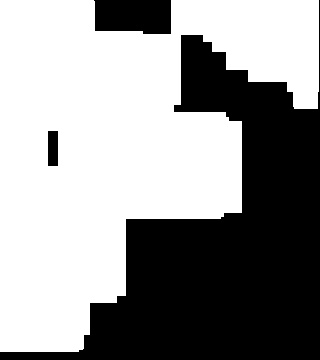

The table this chart was drawn from, first rows:
3.000000000000000000e+00, 3.000000000000000000e+00, 3.000000000000000000e+00, 8.000000000000000000e+00, 1.000000000000000000e+01, 0.000000000000000000e+00, 0.000000000000000000e+00, 0.000000000000000000e+00, 0.000000000000000000e+00, 0.000000000000000000e+00, 1.400000000000000000e+01, 1.400000000000000000e+01, 1.200000000000000000e+01, 1.200000000000000000e+01, 1.000000000000000000e+01, 1.000000000000000000e+01, 1.000000000000000000e+01, 1.000000000000000000e+01, 1.000000000000000000e+01, 0.000000000000000000e+00
8.000000000000000000e+00, 8.000000000000000000e+00, 8.000000000000000000e+00, 8.000000000000000000e+00, 1.000000000000000000e+01, 3.500000000000000000e+01, 3.500000000000000000e+01, 3.500000000000000000e+01, 0.000000000000000000e+00, 0.000000000000000000e+00, 1.400000000000000000e+01, 1.400000000000000000e+01, 1.200000000000000000e+01, 1.200000000000000000e+01, 1.000000000000000000e+01, 1.000000000000000000e+01, 1.000000000000000000e+01, 1.000000000000000000e+01, 1.000000000000000000e+01, 0.000000000000000000e+00
3.600000000000000000e+01, 3.200000000000000000e+01, 3.200000000000000000e+01, 3.200000000000000000e+01, 3.200000000000000000e+01, 3.200000000000000000e+01, 3.200000000000000000e+01, 3.200000000000000000e+01, 3.200000000000000000e+01, 3.600000000000000000e+01, 4.400000000000000000e+01, 0.000000000000000000e+00, 0.000000000000000000e+00, 1.800000000000000000e+01, 1.500000000000000000e+01, 2.000000000000000000e+01, 2.000000000000000000e+01, 2.000000000000000000e+01, 4.000000000000000000e+00, 0.000000000000000000e+00
3.600000000000000000e+01, 3.200000000000000000e+01, 3.200000000000000000e+01, 3.200000000000000000e+01, 3.200000000000000000e+01, 3.200000000000000000e+01, 3.200000000000000000e+01, 3.200000000000000000e+01, 3.200000000000000000e+01, 3.600000000000000000e+01, 4.400000000000000000e+01, 0.000000000000000000e+00, 0.000000000000000000e+00, 0.000000000000000000e+00, 2.000000000000000000e+01, 2.000000000000000000e+01, 2.000000000000000000e+01, 2.000000000000000000e+01, 4.000000000000000000e+00, 0.000000000000000000e+00
3.600000000000000000e+01, 3.200000000000000000e+01, 3.200000000000000000e+01, 3.200000000000000000e+01, 3.200000000000000000e+01, 3.200000000000000000e+01, 3.200000000000000000e+01, 3.200000000000000000e+01, 3.200000000000000000e+01, 3.600000000000000000e+01, 4.400000000000000000e+01, 0.000000000000000000e+00, 0.000000000000000000e+00, 0.000000000000000000e+00, 0.000000000000000000e+00, 2.000000000000000000e+01, 2.000000000000000000e+01, 2.000000000000000000e+01, 4.000000000000000000e+00, 0.000000000000000000e+00
3.600000000000000000e+01, 3.200000000000000000e+01, 3.200000000000000000e+01, 3.200000000000000000e+01, 3.200000000000000000e+01, 3.200000000000000000e+01, 3.200000000000000000e+01, 3.200000000000000000e+01, 3.200000000000000000e+01, 3.600000000000000000e+01, 4.400000000000000000e+01, 0.000000000000000000e+00, 0.000000000000000000e+00, 0.000000000000000000e+00, 0.000000000000000000e+00, 0.000000000000000000e+00, 0.000000000000000000e+00, 0.000000000000000000e+00, 4.000000000000000000e+00, 0.000000000000000000e+00
2.800000000000000000e+01, 2.800000000000000000e+01, 2.800000000000000000e+01, 2.800000000000000000e+01, 2.800000000000000000e+01, 2.800000000000000000e+01, 2.800000000000000000e+01, 2.800000000000000000e+01, 3.600000000000000000e+01, 3.600000000000000000e+01, 0.000000000000000000e+00, 0.000000000000000000e+00, 0.000000000000000000e+00, 0.000000000000000000e+00, 0.000000000000000000e+00, 0.000000000000000000e+00, 0.000000000000000000e+00, 0.000000000000000000e+00, 0.000000000000000000e+00, 0.000000000000000000e+00
1.200000000000000000e+01, 1.200000000000000000e+01, 1.200000000000000000e+01, 5.000000000000000000e+01, 3.600000000000000000e+01, 3.600000000000000000e+01, 3.600000000000000000e+01, 3.600000000000000000e+01, 3.600000000000000000e+01, 3.600000000000000000e+01, 3.600000000000000000e+01, 3.600000000000000000e+01, 3.600000000000000000e+01, 5.000000000000000000e+01, 4.500000000000000000e+01, 0.000000000000000000e+00, 0.000000000000000000e+00, 0.000000000000000000e+00, 0.000000000000000000e+00, 0.000000000000000000e+00
1.200000000000000000e+01, 1.200000000000000000e+01, 1.200000000000000000e+01, 5.000000000000000000e+01, 3.600000000000000000e+01, 3.600000000000000000e+01, 3.600000000000000000e+01, 3.600000000000000000e+01, 3.600000000000000000e+01, 3.600000000000000000e+01, 3.600000000000000000e+01, 3.600000000000000000e+01, 3.600000000000000000e+01, 5.000000000000000000e+01, 4.500000000000000000e+01, 0.000000000000000000e+00, 0.000000000000000000e+00, 0.000000000000000000e+00, 0.000000000000000000e+00, 0.000000000000000000e+00
1.200000000000000000e+01, 1.200000000000000000e+01, 1.200000000000000000e+01, 5.000000000000000000e+01, 3.600000000000000000e+01, 3.600000000000000000e+01, 3.600000000000000000e+01, 3.600000000000000000e+01, 3.600000000000000000e+01, 3.600000000000000000e+01, 3.600000000000000000e+01, 3.600000000000000000e+01, 3.600000000000000000e+01, 5.000000000000000000e+01, 4.500000000000000000e+01, 0.000000000000000000e+00, 0.000000000000000000e+00, 0.000000000000000000e+00, 0.000000000000000000e+00, 0.000000000000000000e+00
4.800000000000000000e+01, 4.800000000000000000e+01, 4.800000000000000000e+01, 4.800000000000000000e+01, 3.600000000000000000e+01, 3.600000000000000000e+01, 3.600000000000000000e+01, 3.600000000000000000e+01, 3.600000000000000000e+01, 3.600000000000000000e+01, 3.600000000000000000e+01, 3.600000000000000000e+01, 3.600000000000000000e+01, 5.000000000000000000e+01, 4.500000000000000000e+01, 0.000000000000000000e+00, 0.000000000000000000e+00, 0.000000000000000000e+00, 0.000000000000000000e+00, 0.000000000000000000e+00
3.000000000000000000e+01, 3.000000000000000000e+01, 3.000000000000000000e+01, 3.000000000000000000e+01, 3.600000000000000000e+01, 3.600000000000000000e+01, 3.600000000000000000e+01, 3.600000000000000000e+01, 3.600000000000000000e+01, 3.600000000000000000e+01, 3.600000000000000000e+01, 3.600000000000000000e+01, 3.600000000000000000e+01, 5.000000000000000000e+01, 4.500000000000000000e+01, 0.000000000000000000e+00, 0.000000000000000000e+00, 0.000000000000000000e+00, 0.000000000000000000e+00, 0.000000000000000000e+00
3.000000000000000000e+01, 3.000000000000000000e+01, 3.000000000000000000e+01, 3.000000000000000000e+01, 3.000000000000000000e+01, 3.000000000000000000e+01, 4.800000000000000000e+01, 5.000000000000000000e+01, 5.000000000000000000e+01, 5.000000000000000000e+01, 5.000000000000000000e+01, 5.000000000000000000e+01, 5.000000000000000000e+01, 5.000000000000000000e+01, 4.000000000000000000e+01, 0.000000000000000000e+00, 0.000000000000000000e+00, 0.000000000000000000e+00, 0.000000000000000000e+00, 0.000000000000000000e+00
3.000000000000000000e+01, 3.000000000000000000e+01, 3.000000000000000000e+01, 3.000000000000000000e+01, 3.000000000000000000e+01, 3.000000000000000000e+01, 4.800000000000000000e+01, 0.000000000000000000e+00, 0.000000000000000000e+00, 0.000000000000000000e+00, 0.000000000000000000e+00, 0.000000000000000000e+00, 0.000000000000000000e+00, 0.000000000000000000e+00, 0.000000000000000000e+00, 0.000000000000000000e+00, 0.000000000000000000e+00, 0.000000000000000000e+00, 0.000000000000000000e+00, 0.000000000000000000e+00
3.000000000000000000e+01, 3.000000000000000000e+01, 3.000000000000000000e+01, 3.000000000000000000e+01, 3.000000000000000000e+01, 3.000000000000000000e+01, 4.800000000000000000e+01, 0.000000000000000000e+00, 0.000000000000000000e+00, 0.000000000000000000e+00, 0.000000000000000000e+00, 0.000000000000000000e+00, 0.000000000000000000e+00, 0.000000000000000000e+00, 0.000000000000000000e+00, 0.000000000000000000e+00, 0.000000000000000000e+00, 0.000000000000000000e+00, 0.000000000000000000e+00, 0.000000000000000000e+00
3.000000000000000000e+01, 3.000000000000000000e+01, 3.000000000000000000e+01, 3.000000000000000000e+01, 3.000000000000000000e+01, 3.000000000000000000e+01, 4.800000000000000000e+01, 0.000000000000000000e+00, 0.000000000000000000e+00, 0.000000000000000000e+00, 0.000000000000000000e+00, 0.000000000000000000e+00, 0.000000000000000000e+00, 0.000000000000000000e+00, 0.000000000000000000e+00, 0.000000000000000000e+00, 0.000000000000000000e+00, 0.000000000000000000e+00, 0.000000000000000000e+00, 0.000000000000000000e+00
4.800000000000000000e+01, 4.800000000000000000e+01, 4.800000000000000000e+01, 4.800000000000000000e+01, 4.800000000000000000e+01, 4.800000000000000000e+01, 4.800000000000000000e+01, 0.000000000000000000e+00, 0.000000000000000000e+00, 0.000000000000000000e+00, 0.000000000000000000e+00, 0.000000000000000000e+00, 0.000000000000000000e+00, 0.000000000000000000e+00, 0.000000000000000000e+00, 0.000000000000000000e+00, 0.000000000000000000e+00, 0.000000000000000000e+00, 0.000000000000000000e+00, 0.000000000000000000e+00
4.800000000000000000e+01, 4.800000000000000000e+01, 4.800000000000000000e+01, 4.800000000000000000e+01, 4.800000000000000000e+01, 4.800000000000000000e+01, 4.800000000000000000e+01, 0.000000000000000000e+00, 0.000000000000000000e+00, 0.000000000000000000e+00, 0.000000000000000000e+00, 0.000000000000000000e+00, 0.000000000000000000e+00, 0.000000000000000000e+00, 0.000000000000000000e+00, 0.000000000000000000e+00, 0.000000000000000000e+00, 0.000000000000000000e+00, 0.000000000000000000e+00, 0.000000000000000000e+00
3.000000000000000000e+01, 3.000000000000000000e+01, 3.000000000000000000e+01, 3.000000000000000000e+01, 3.000000000000000000e+01, 0.000000000000000000e+00, 0.000000000000000000e+00, 0.000000000000000000e+00, 0.000000000000000000e+00, 0.000000000000000000e+00, 0.000000000000000000e+00, 0.000000000000000000e+00, 0.000000000000000000e+00, 0.000000000000000000e+00, 0.000000000000000000e+00, 0.000000000000000000e+00, 0.000000000000000000e+00, 0.000000000000000000e+00, 0.000000000000000000e+00, 0.000000000000000000e+00
3.000000000000000000e+01, 3.000000000000000000e+01, 3.000000000000000000e+01, 3.000000000000000000e+01, 3.000000000000000000e+01, 0.000000000000000000e+00, 0.000000000000000000e+00, 0.000000000000000000e+00, 0.000000000000000000e+00, 0.000000000000000000e+00, 0.000000000000000000e+00, 0.000000000000000000e+00, 0.000000000000000000e+00, 0.000000000000000000e+00, 0.000000000000000000e+00, 0.000000000000000000e+00, 0.000000000000000000e+00, 0.000000000000000000e+00, 0.000000000000000000e+00, 0.000000000000000000e+00
3.000000000000000000e+01, 3.000000000000000000e+01, 3.000000000000000000e+01, 3.000000000000000000e+01, 3.000000000000000000e+01, 0.000000000000000000e+00, 0.000000000000000000e+00, 0.000000000000000000e+00, 0.000000000000000000e+00, 0.000000000000000000e+00, 0.000000000000000000e+00, 0.000000000000000000e+00, 0.000000000000000000e+00, 0.000000000000000000e+00, 0.000000000000000000e+00, 0.000000000000000000e+00, 0.000000000000000000e+00, 0.000000000000000000e+00, 0.000000000000000000e+00, 0.000000000000000000e+00
2.400000000000000000e+01, 2.400000000000000000e+01, 2.400000000000000000e+01, 2.400000000000000000e+01, 0.000000000000000000e+00, 0.000000000000000000e+00, 0.000000000000000000e+00, 0.000000000000000000e+00, 0.000000000000000000e+00, 0.000000000000000000e+00, 0.000000000000000000e+00, 0.000000000000000000e+00, 0.000000000000000000e+00, 0.000000000000000000e+00, 0.000000000000000000e+00, 0.000000000000000000e+00, 0.000000000000000000e+00, 0.000000000000000000e+00, 0.000000000000000000e+00, 0.000000000000000000e+00
